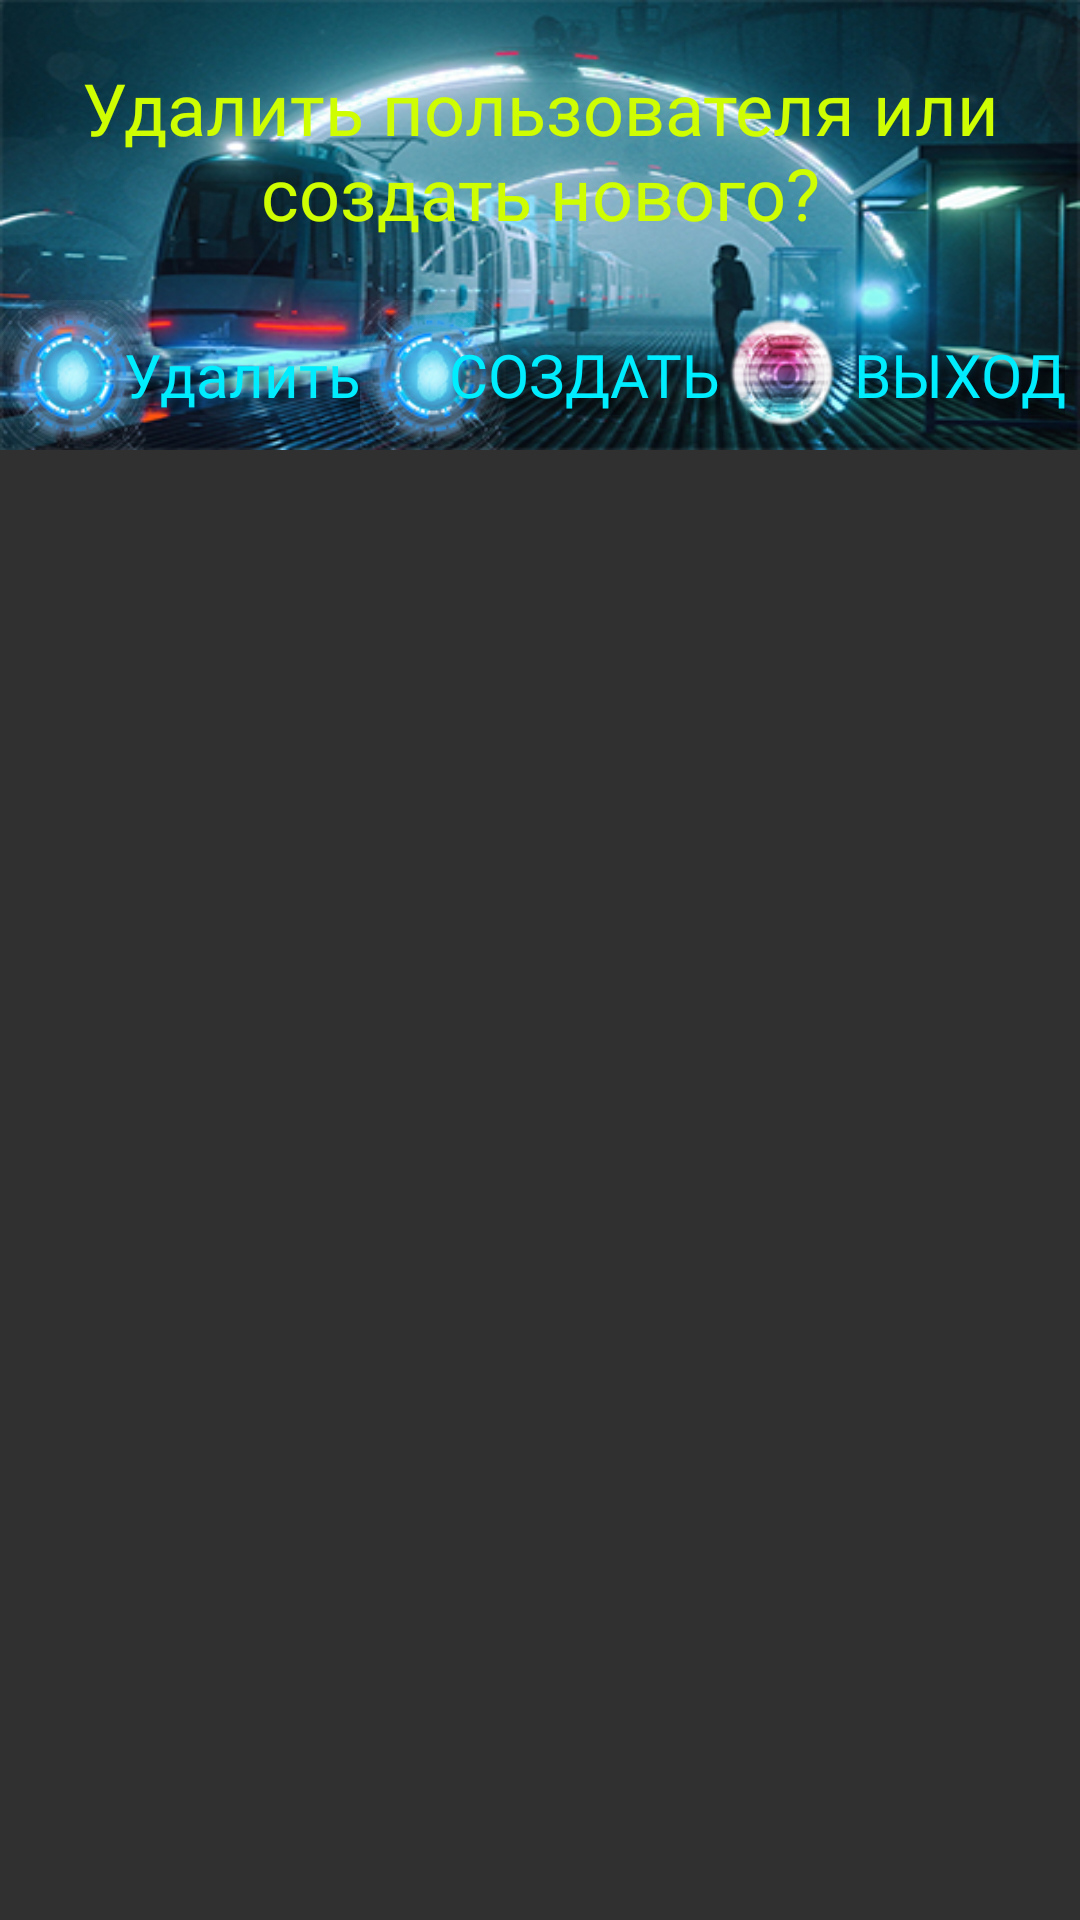

Android layout source for this screen:
<!-- AndroidManifest.xml: application theme Theme.AppCompat.NoActionBar -->
<!-- res/layout/addremoveuserdialog.xml -->
<?xml version="1.0" encoding="utf-8"?>
<LinearLayout xmlns:android="http://schemas.android.com/apk/res/android"
    xmlns:app="http://schemas.android.com/apk/res-auto"
    android:layout_width="match_parent"
    android:layout_height="150dp"
    android:orientation="vertical">

    <LinearLayout
        android:layout_width="match_parent"
        android:layout_height="150dp"
        android:background="@drawable/enterback"
        android:gravity="center|center_horizontal|center_vertical"
        android:orientation="vertical">

        <LinearLayout
            android:layout_width="match_parent"
            android:layout_height="match_parent"
            android:layout_marginLeft="10dp"
            android:layout_marginRight="10dp"
            android:layout_weight="1"
            android:gravity="center_vertical"
            android:orientation="horizontal">

            <TextView
                android:id="@+id/textView3"
                android:layout_width="wrap_content"
                android:layout_height="wrap_content"
                android:layout_weight="1"
                android:fontFamily="@font/tech4"
                android:gravity="center"
                android:text="Удалить пользователя или создать нового?"
                android:textColor="@color/cybergreen"
                android:textSize="24sp" />
        </LinearLayout>

        <LinearLayout
            android:layout_width="match_parent"
            android:layout_height="100dp"
            android:layout_weight="1"
            android:orientation="horizontal">

            <LinearLayout
                android:id="@+id/delete"
                android:layout_width="match_parent"
                android:layout_height="match_parent"
                android:layout_gravity="center_vertical"
                android:layout_weight="1"
                android:background="@drawable/but_ok"
                android:gravity="center"
                android:orientation="horizontal">

                <TextView
                    android:id="@+id/a_role"
                    android:layout_width="wrap_content"
                    android:layout_height="wrap_content"
                    android:layout_weight="1"
                    android:fontFamily="@font/dexter"
                    android:gravity="center|right|center_horizontal|center_vertical"
                    android:shadowColor="#000000"
                    android:shadowDx="8"
                    android:shadowDy="8"
                    android:shadowRadius="8"
                    android:text="Удалить"
                    android:textColor="#00edff"
                    android:textSize="20sp" />
            </LinearLayout>

            <LinearLayout
                android:id="@+id/create"
                android:layout_width="match_parent"
                android:layout_height="match_parent"
                android:layout_weight="1"
                android:background="@drawable/but_ok"
                android:gravity="center"
                android:orientation="horizontal">

                <TextView
                    android:id="@+id/textView2"
                    android:layout_width="wrap_content"
                    android:layout_height="wrap_content"
                    android:layout_weight="1"
                    android:fontFamily="@font/dexter"
                    android:gravity="center|right|center_horizontal|center_vertical"
                    android:shadowColor="#000000"
                    android:shadowDx="8"
                    android:shadowDy="8"
                    android:shadowRadius="8"
                    android:text="СОЗДАТЬ"
                    android:textColor="#00edff"
                    android:textSize="20sp" />
            </LinearLayout>

            <LinearLayout
                android:id="@+id/dismiss"
                android:layout_width="match_parent"
                android:layout_height="match_parent"
                android:layout_weight="1"
                android:gravity="center"
                android:background="@drawable/but_exit"
                android:orientation="horizontal">

                <TextView
                    android:id="@+id/textView6"
                    android:layout_width="wrap_content"
                    android:layout_height="wrap_content"
                    android:layout_marginRight="5dp"
                    android:layout_weight="1"
                    android:fontFamily="@font/dexter"
                    android:gravity="center|right|center_horizontal|center_vertical"
                    android:shadowColor="#000000"
                    android:shadowDx="8"
                    android:shadowDy="8"
                    android:shadowRadius="8"
                    android:text="ВЫХОД"
                    android:textColor="#00edff"
                    android:textSize="20sp" />

            </LinearLayout>

        </LinearLayout>

    </LinearLayout>

</LinearLayout>
<!-- resources referenced by this layout -->
<resources>
  <color name="cybergreen">#CFFD02</color>
  <!-- drawable but_exit: png bitmap (drawable, 11802 bytes) -->
  <!-- drawable but_ok: png bitmap (drawable, 21510 bytes) -->
  <!-- drawable enterback: png bitmap (drawable, 155493 bytes) -->
</resources>
